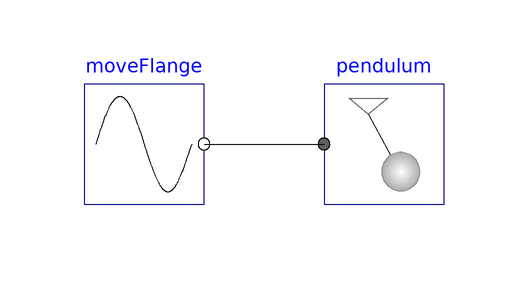

The Modelica model whose source follows is shown above as a component diagram (icons at their Placement, wires along their Line points).

model PendulumWithMoveBlock
    "0 states; Pendulum.axis: input: phi, w = der(phi), a = der(w)"
      extends Modelica.Icons.Example;
    Components.Pendulum pendulum    annotation (Placement(transformation(extent={{20,0},{40,20}})));
    Components.MoveFlange           moveFlange
      annotation (Placement(transformation(extent={{-20,0},{0,20}})));
  equation
    connect(moveFlange.flange_b, pendulum.axis)
      annotation (Line(points={{0,10},{20,10}}, color={0,0,0}));
    annotation (Icon(coordinateSystem(preserveAspectRatio=false)), Diagram(
          coordinateSystem(preserveAspectRatio=false)),
      experiment(StopTime=3));
  end PendulumWithMoveBlock;